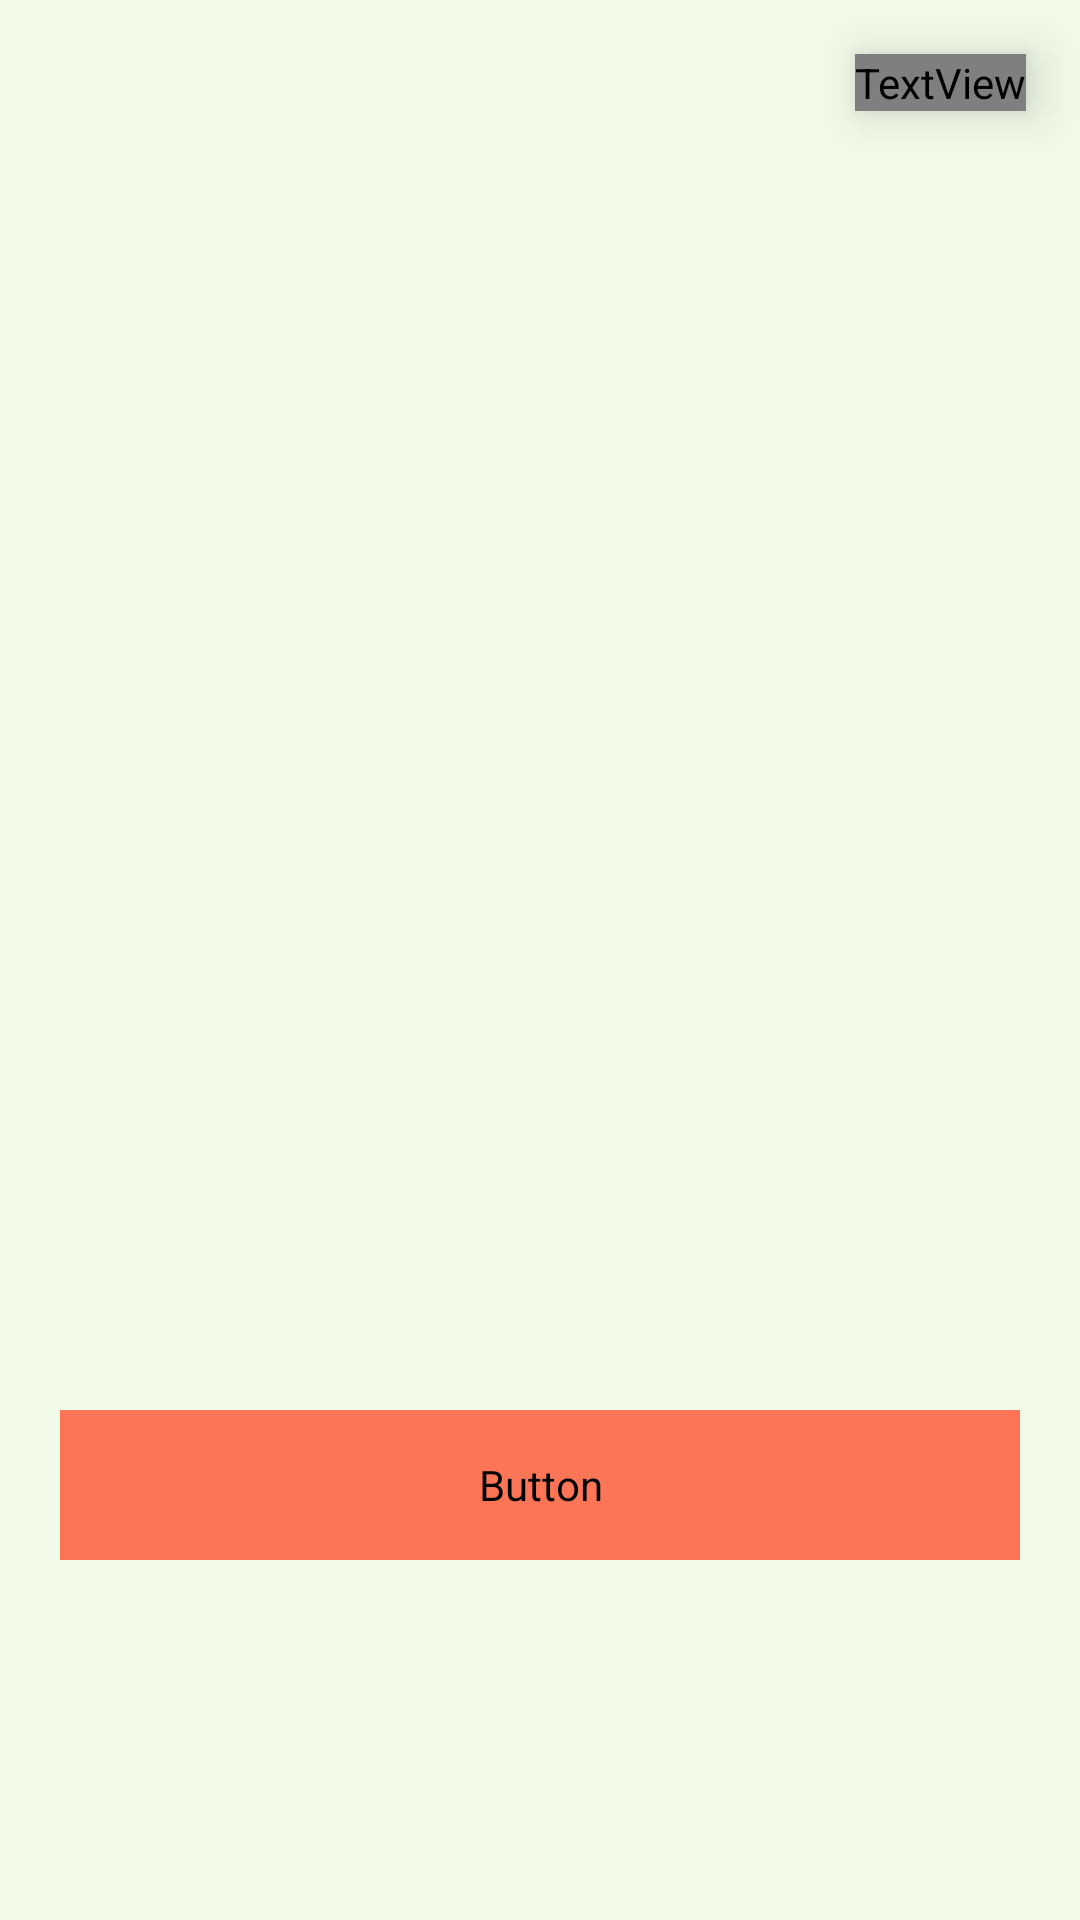

Write the Android layout XML for this screen, with the resource values it uses.
<!-- AndroidManifest.xml: activity theme AppTheme2 -->
<!-- res/layout/activity_intro.xml -->
<?xml version="1.0" encoding="utf-8"?>
<androidx.constraintlayout.widget.ConstraintLayout xmlns:android="http://schemas.android.com/apk/res/android"
    xmlns:app="http://schemas.android.com/apk/res-auto"
    xmlns:tools="http://schemas.android.com/tools"
    android:layout_width="match_parent"
    android:layout_height="match_parent"
    tools:context=".view.introscreen.IntroActivity">

    <androidx.viewpager2.widget.ViewPager2
        android:id="@+id/sliderViewPager"
        android:layout_width="match_parent"
        android:layout_height="match_parent"
        app:layout_constraintEnd_toEndOf="parent"
        app:layout_constraintStart_toStartOf="parent"
        app:layout_constraintTop_toTopOf="parent">
    </androidx.viewpager2.widget.ViewPager2>

    <TextView
        android:id="@+id/skipIntro"
        android:layout_width="wrap_content"
        android:layout_height="wrap_content"
        android:layout_margin="18dp"
        android:elevation="10dp"
        android:fontFamily="@font/lato_bold"
        android:text="@string/auto_activity_intro_skip_1"
        android:textColor="#fff"
        android:textSize="16sp"
        android:textStyle="bold"
        android:maxLines="1"
        app:layout_constraintEnd_toEndOf="parent"
        app:layout_constraintTop_toTopOf="parent" />

    <Button
        android:id="@+id/nextBtn"
        android:layout_width="match_parent"
        android:layout_height="50dp"
        android:layout_marginHorizontal="20dp"
        android:layout_marginBottom="120dp"
        android:background="@drawable/all_buttons"
        android:backgroundTint="@color/colorThird"
        android:fontFamily="@font/lato_bold"
        android:text="@string/auto_activity_intro_next_2"
        android:textAllCaps="false"
        android:textColor="#fff"
        android:textSize="18sp"
        android:textStyle="bold"
        android:maxLines="1"
        app:layout_constraintBottom_toBottomOf="parent"
        app:layout_constraintEnd_toEndOf="parent"
        app:layout_constraintStart_toStartOf="parent" />

    <LinearLayout
        android:id="@+id/sliderballs_container"
        android:layout_width="wrap_content"
        android:layout_height="wrap_content"
        android:layout_marginVertical="15dp"
        android:layout_marginHorizontal="10dp"
        android:orientation="horizontal"
        android:gravity="center"
        app:layout_constraintEnd_toEndOf="parent"
        app:layout_constraintStart_toStartOf="parent"
        app:layout_constraintTop_toBottomOf="@id/nextBtn" />

</androidx.constraintlayout.widget.ConstraintLayout>
<!-- resources referenced by this layout -->
<resources>
  <color name="colorThird">#FC7557</color>
  <string name="auto_activity_intro_next_2">Next</string>
  <string name="auto_activity_intro_skip_1">Skip</string>
  <style name="AppTheme2" parent="Theme.MaterialComponents.DayNight.NoActionBar">
          <item name="colorPrimary">@color/colorPrimary</item>
          <item name="colorPrimaryVariant">@color/colorPrimaryDark</item>
          <item name="colorOnPrimary">@color/onPrimary</item>
          <item name="colorSurface">@color/surface</item>
          <item name="colorOnSurface">@color/fontColor</item>
          <item name="android:colorBackground">@color/background</item>
          <item name="android:windowBackground">@color/background</item>
          <item name="fontFamily">@font/lato</item>
          <item name="android:textColor">@color/fontColor</item>
          <item name="colorAccent">@color/colorPrimary</item>
      </style>
  <color name="colorPrimary">#5DAE3A</color>
  <color name="colorPrimaryDark">#3D8020</color>
  <color name="onPrimary">#FFFFFF</color>
  <color name="surface">#FFFFFF</color>
  <color name="fontColor">#1E3010</color>
  <color name="background">#F2FBE8</color>
</resources>
